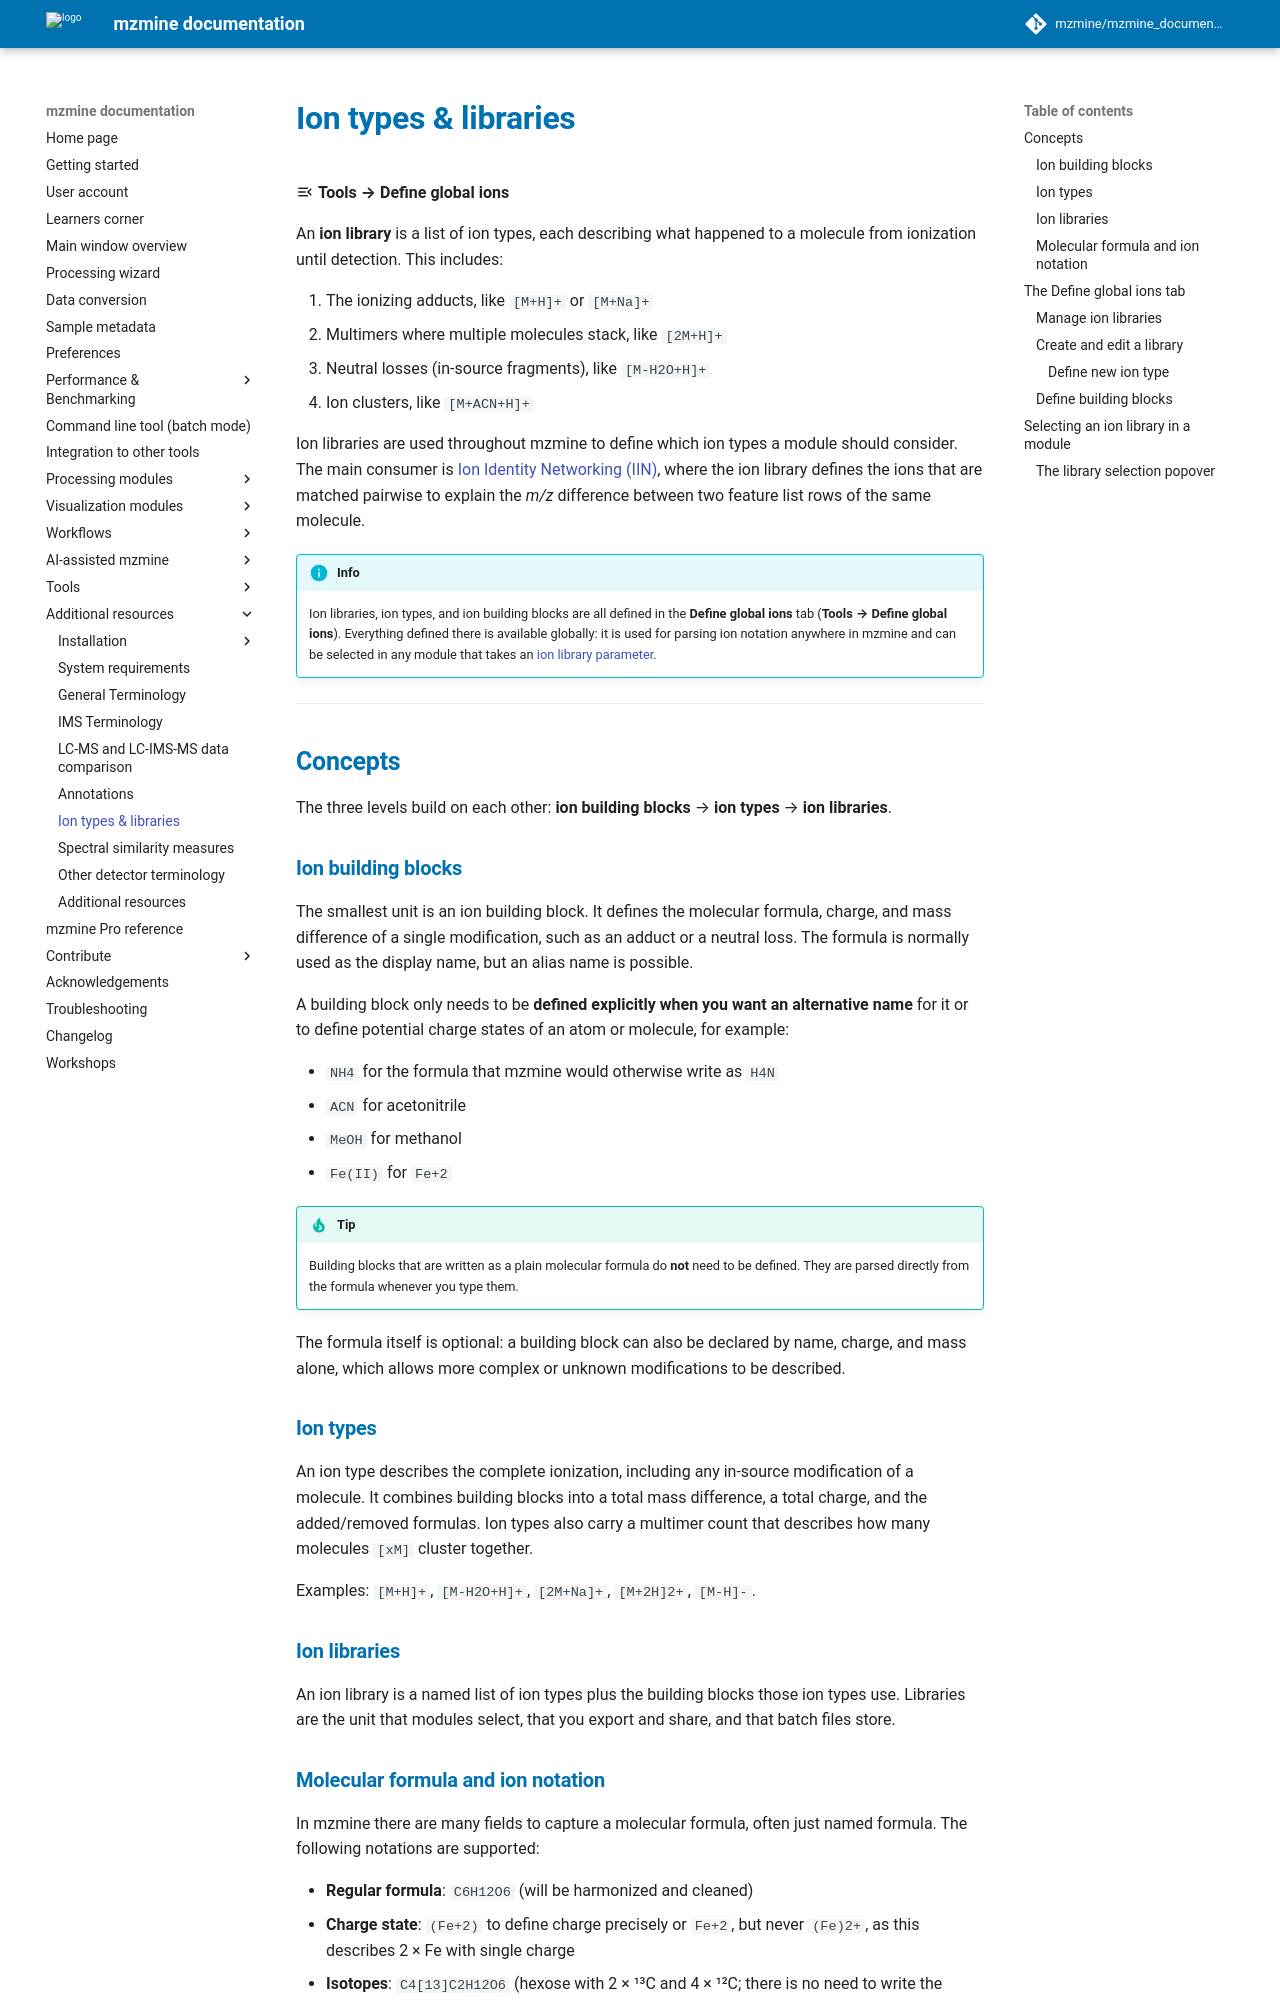

repository: mzmine/mzmine_documentation · page: latest/ions/ions.html · generator: mkdocs

# Ion types & libraries

:material-menu-open: **Tools → Define global ions**

An **ion library** is a list of ion types, each describing what happened to a molecule from
ionization until detection. This includes:

1. The ionizing adducts, like `[M+H]+` or `[M+Na]+`
2. Multimers where multiple molecules stack, like `[2M+H]+`
3. Neutral losses (in-source fragments), like `[M-H2O+H]+`
4. Ion clusters, like `[M+ACN+H]+`

Ion libraries are used throughout mzmine to define which ion types a module should consider.
The main consumer is
[Ion Identity Networking (IIN)](../module_docs/id_ion_networking/iin/iin.md), where the ion library
defines the ions that are matched pairwise to explain the _m/z_ difference between two feature list
rows of the same molecule.

!!! info

    Ion libraries, ion types, and ion building blocks are all defined in the **Define global ions**
    tab (**Tools → Define global ions**). Everything defined there is available globally: it is used
    for parsing ion notation anywhere in mzmine and can be selected in any module that takes an
    [ion library parameter](#ion-library-parameter).

---

## Concepts

The three levels build on each other: **ion building blocks** → **ion types** → **ion libraries**.

### Ion building blocks {#building-blocks}

The smallest unit is an ion building block. It defines the molecular formula, charge, and mass
difference of a single modification, such as an adduct or a neutral loss. The formula is normally
used as the display name, but an alias name is possible.

A building block only needs to be **defined explicitly when you want an alternative name** for it
or to define potential charge states of an atom or molecule, for example:

- `NH4` for the formula that mzmine would otherwise write as `H4N`
- `ACN` for acetonitrile
- `MeOH` for methanol
- `Fe(II)` for `Fe+2`

!!! tip

    Building blocks that are written as a plain molecular formula do **not** need to be defined.
    They are parsed directly from the formula whenever you type them.

The formula itself is optional: a building block can also be declared by name, charge, and mass
alone, which allows more complex or unknown modifications to be described.

### Ion types {#ion-types}

An ion type describes the complete ionization, including any in-source modification of a molecule.
It combines building blocks into a total mass difference, a total charge, and the added/removed
formulas. Ion types also carry a multimer count that describes how many molecules `[xM]` cluster
together.

Examples: `[M+H]+`, `[M-H2O+H]+`, `[2M+Na]+`, `[M+2H]2+`, `[M-H]-`.

### Ion libraries {#libraries}

An ion library is a named list of ion types plus the building blocks those ion types use. Libraries
are the unit that modules select, that you export and share, and that batch files store.
